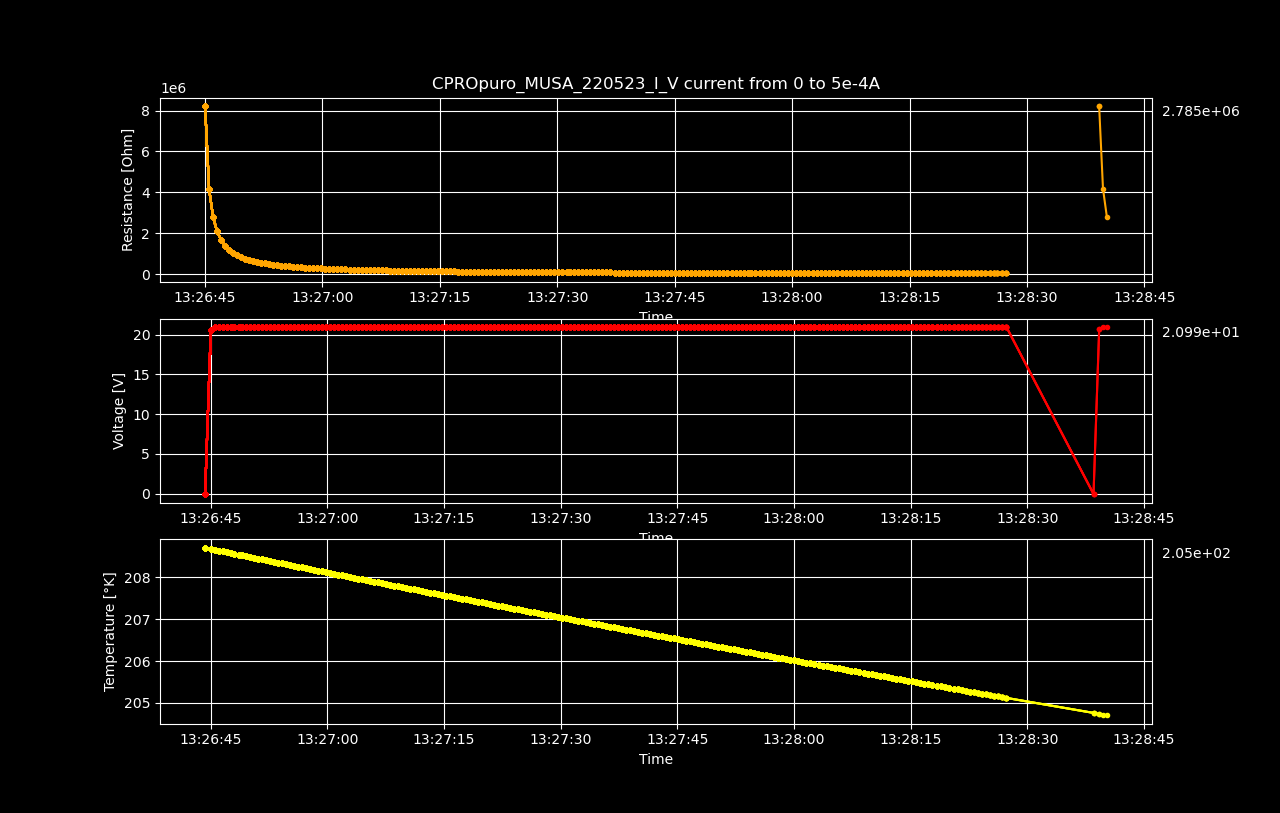

Values plotted in this chart, from the file beside it:
Datetime, Temperature [K], Voltage [V], Resistance [𝛀], Current Source [A], Electric Field [V/cm], Restivity [𝛀 cm], Current Density [A/cm2]
2023-05-22 13:26:44.275616, 208.7, -0.08852, -inf, 0.0, -1.383, -inf, 0.0
2023-05-22 13:26:45.013602, 208.7, 20.63, 8210124, 2.512562814070352e-06, 322.3, 13982868, 2.305103499147112e-05
2023-05-22 13:26:45.524586, 208.7, 20.99, 4177877, 5.025125628140704e-06, 328, 7115447, 4.610206998294224e-05
2023-05-22 13:26:46.041072, 208.6, 20.99, 2785243, 7.537688442211056e-06, 328, 4743618, 6.915310497441336e-05
2023-05-22 13:26:46.543479, 208.6, 20.99, 2088923, 1.0050251256281408e-05, 328, 3557696, 9.220413996588448e-05
2023-05-22 13:26:47.050221, 208.6, 20.99, 1671149, 1.2562814070351759e-05, 328, 2846176, 0.0001153
2023-05-22 13:26:47.550414, 208.6, 20.99, 1392625, 1.5075376884422112e-05, 328, 2371814, 0.0001383
2023-05-22 13:26:48.055627, 208.6, 20.99, 1193681, 1.7587939698492464e-05, 328, 2032988, 0.0001614
2023-05-22 13:26:48.573996, 208.5, 20.99, 1044468, 2.0100502512562815e-05, 328, 1778860, 0.0001844
2023-05-22 13:26:49.077989, 208.5, 20.99, 928418, 2.2613065326633167e-05, 328, 1581212, 0.0002075
2023-05-22 13:26:49.588498, 208.5, 20.99, 835575, 2.5125628140703518e-05, 328, 1423088, 0.0002305
2023-05-22 13:26:50.094963, 208.5, 20.99, 759613, 2.763819095477387e-05, 328, 1293716, 0.0002536
2023-05-22 13:26:50.606489, 208.5, 20.99, 696312, 3.0150753768844224e-05, 328, 1185907, 0.0002766
2023-05-22 13:26:51.108538, 208.4, 20.99, 642748, 3.2663316582914576e-05, 328, 1094680, 0.0002997
2023-05-22 13:26:51.612558, 208.4, 20.99, 596839, 3.517587939698493e-05, 328, 1016491, 0.0003227
2023-05-22 13:26:52.127553, 208.4, 20.99, 557048, 3.768844221105528e-05, 328, 948723, 0.0003458
2023-05-22 13:26:52.649410, 208.4, 20.99, 522234, 4.020100502512563e-05, 328, 889431, 0.0003688
2023-05-22 13:26:53.161622, 208.4, 20.99, 491513, 4.271356783919598e-05, 328, 837109, 0.0003919
2023-05-22 13:26:53.677465, 208.4, 20.99, 464208, 4.522613065326633e-05, 328, 790604, 0.0004149
2023-05-22 13:26:54.191518, 208.3, 20.99, 439775, 4.7738693467336685e-05, 328, 748992, 0.000438
2023-05-22 13:26:54.697222, 208.3, 20.99, 417788, 5.0251256281407036e-05, 328, 711545, 0.000461
2023-05-22 13:26:55.200030, 208.3, 20.99, 397892, 5.276381909547739e-05, 328, 677661, 0.0004841
2023-05-22 13:26:55.705400, 208.3, 20.99, 379805, 5.527638190954774e-05, 328, 646856, 0.0005071
2023-05-22 13:26:56.236063, 208.3, 20.99, 363293, 5.778894472361809e-05, 328, 618733, 0.0005302
2023-05-22 13:26:56.763335, 208.2, 20.99, 348155, 6.030150753768845e-05, 328, 592951, 0.0005532
2023-05-22 13:26:57.284066, 208.2, 20.99, 334229, 6.28140703517588e-05, 328, 569234, 0.0005763
2023-05-22 13:26:57.796491, 208.2, 20.99, 321373, 6.532663316582915e-05, 328, 547338, 0.0005993
2023-05-22 13:26:58.307642, 208.2, 20.99, 309471, 6.78391959798995e-05, 328, 527068, 0.0006224
2023-05-22 13:26:58.816416, 208.2, 20.99, 298418, 7.035175879396985e-05, 328, 508243, 0.0006454
2023-05-22 13:26:59.327237, 208.1, 20.99, 288128, 7.28643216080402e-05, 328, 490718, 0.0006685
2023-05-22 13:26:59.860938, 208.1, 20.99, 278524, 7.537688442211056e-05, 328, 474361, 0.0006915
2023-05-22 13:27:00.368945, 208.1, 20.99, 269540, 7.788944723618091e-05, 328, 459060, 0.0007146
2023-05-22 13:27:00.891606, 208.1, 20.99, 261116, 8.040201005025126e-05, 328, 444713, 0.0007376
2023-05-22 13:27:01.413876, 208.1, 20.99, 253203, 8.291457286432161e-05, 328, 431237, 0.0007607
2023-05-22 13:27:01.925639, 208, 20.99, 245756, 8.542713567839196e-05, 328, 418553, 0.0007837
2023-05-22 13:27:02.434618, 208, 20.99, 238734, 8.793969849246232e-05, 328, 406595, 0.0008068
2023-05-22 13:27:02.948339, 208, 20.99, 232103, 9.045226130653267e-05, 328, 395300, 0.0008298
2023-05-22 13:27:03.470908, 208, 20.99, 225830, 9.296482412060302e-05, 328, 384616, 0.0008529
2023-05-22 13:27:03.980932, 208, 20.99, 219887, 9.547738693467337e-05, 328, 374494, 0.0008759
2023-05-22 13:27:04.490563, 208, 20.99, 214248, 9.798994974874372e-05, 328, 364891, 0.000899
2023-05-22 13:27:05.000445, 207.9, 20.99, 208892, 0.0001005, 328, 355770, 0.000922
2023-05-22 13:27:05.511714, 207.9, 20.99, 203797, 0.000103, 328, 347092, 0.0009451
2023-05-22 13:27:06.050416, 207.9, 20.99, 198947, 0.0001055, 328, 338832, 0.0009681
2023-05-22 13:27:06.561956, 207.9, 20.99, 194320, 0.000108, 328, 330951, 0.0009912
2023-05-22 13:27:07.062381, 207.9, 20.99, 189904, 0.0001106, 328, 323430, 0.001014
2023-05-22 13:27:07.584831, 207.8, 20.99, 185684, 0.0001131, 328, 316243, 0.001037
2023-05-22 13:27:08.090029, 207.8, 20.99, 181647, 0.0001156, 328, 309368, 0.00106
2023-05-22 13:27:08.601867, 207.8, 20.99, 177782, 0.0001181, 328, 302786, 0.001083
2023-05-22 13:27:09.125025, 207.8, 20.99, 174079, 0.0001206, 328, 296478, 0.001106
2023-05-22 13:27:09.644247, 207.8, 20.99, 170526, 0.0001231, 328, 290427, 0.00113
2023-05-22 13:27:10.160044, 207.7, 20.99, 167116, 0.0001256, 328, 284619, 0.001153
2023-05-22 13:27:10.679084, 207.7, 20.99, 163839, 0.0001281, 328, 279038, 0.001176
2023-05-22 13:27:11.186365, 207.7, 20.99, 160688, 0.0001307, 328, 273672, 0.001199
2023-05-22 13:27:11.697012, 207.7, 20.99, 157657, 0.0001332, 328, 268509, 0.001222
2023-05-22 13:27:12.199411, 207.7, 20.99, 154737, 0.0001357, 328, 263536, 0.001245
2023-05-22 13:27:12.711542, 207.7, 20.99, 151923, 0.0001382, 328, 258744, 0.001268
2023-05-22 13:27:13.212613, 207.6, 20.99, 149210, 0.0001407, 328, 254124, 0.001291
2023-05-22 13:27:13.744738, 207.6, 20.99, 146593, 0.0001432, 328, 249666, 0.001314
2023-05-22 13:27:14.244479, 207.6, 20.99, 144065, 0.0001457, 328, 245361, 0.001337
2023-05-22 13:27:14.770595, 207.6, 20.99, 141623, 0.0001482, 328, 241202, 0.00136
... 147 more rows
